Image classification data set "Date_Dataset" (hendhamdi/SmartDate_IoT on GitHub). Class labels (11): Deglet Nour dryer, Deglet Nour oily, Deglet Nour oily treated, Deglet Nour semi-dryer, Deglet Nour semi-dryer treated, Deglet Nour semi-oily, Deglet Nour semi-oily treated, alig date variety, bessra date variety, kenta date variety, kintichi date variety.

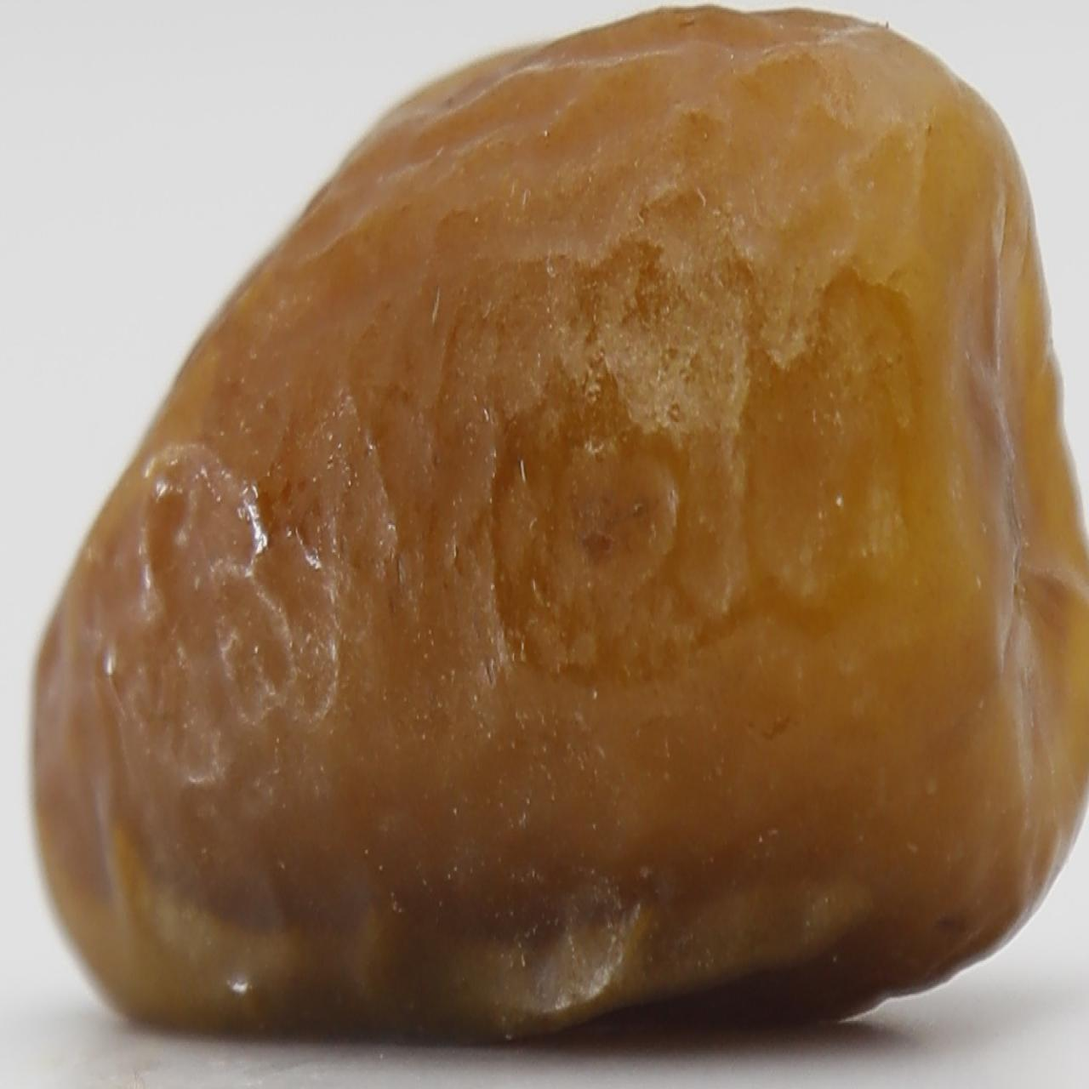
Label: Deglet Nour semi-oily treated

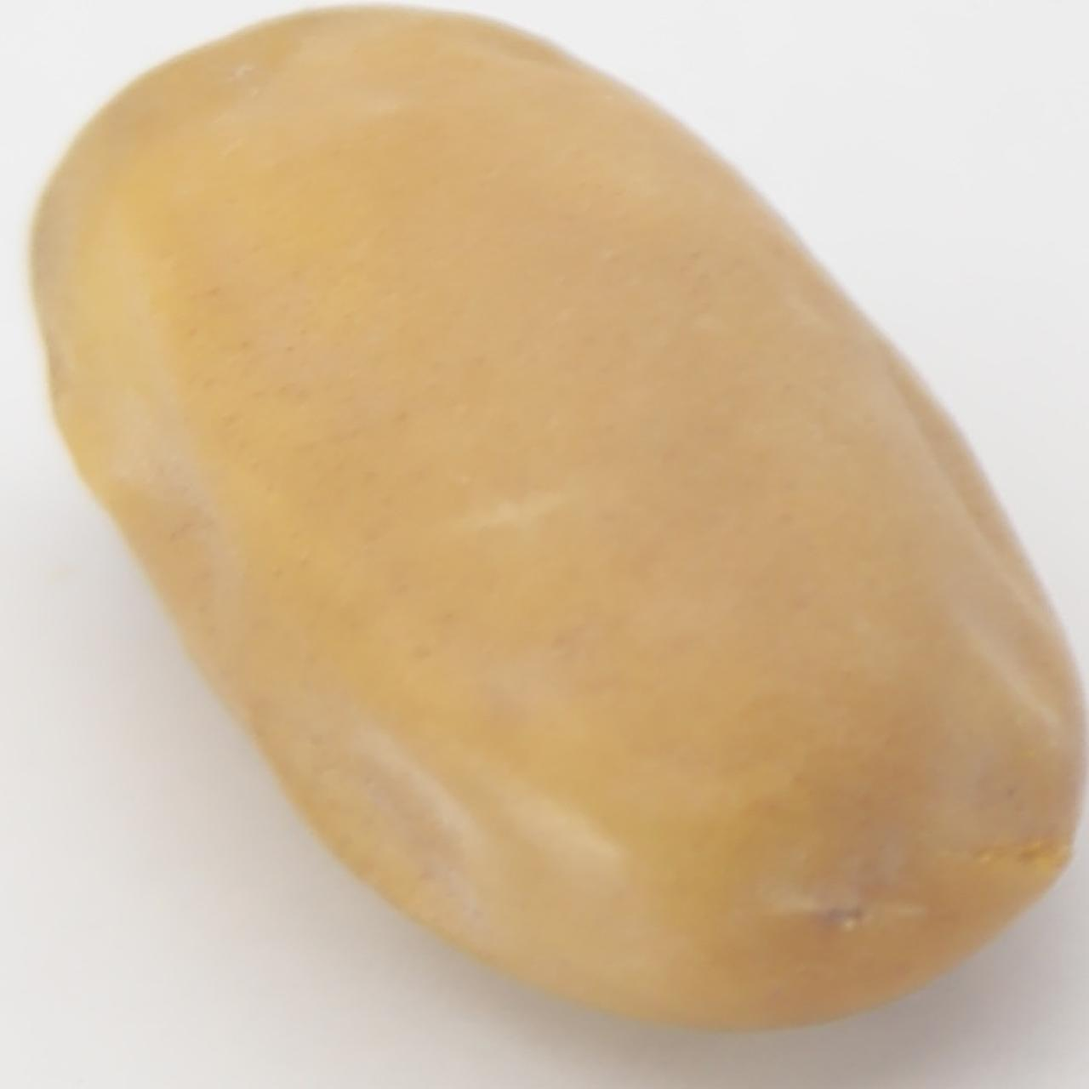
Label: kintichi date variety

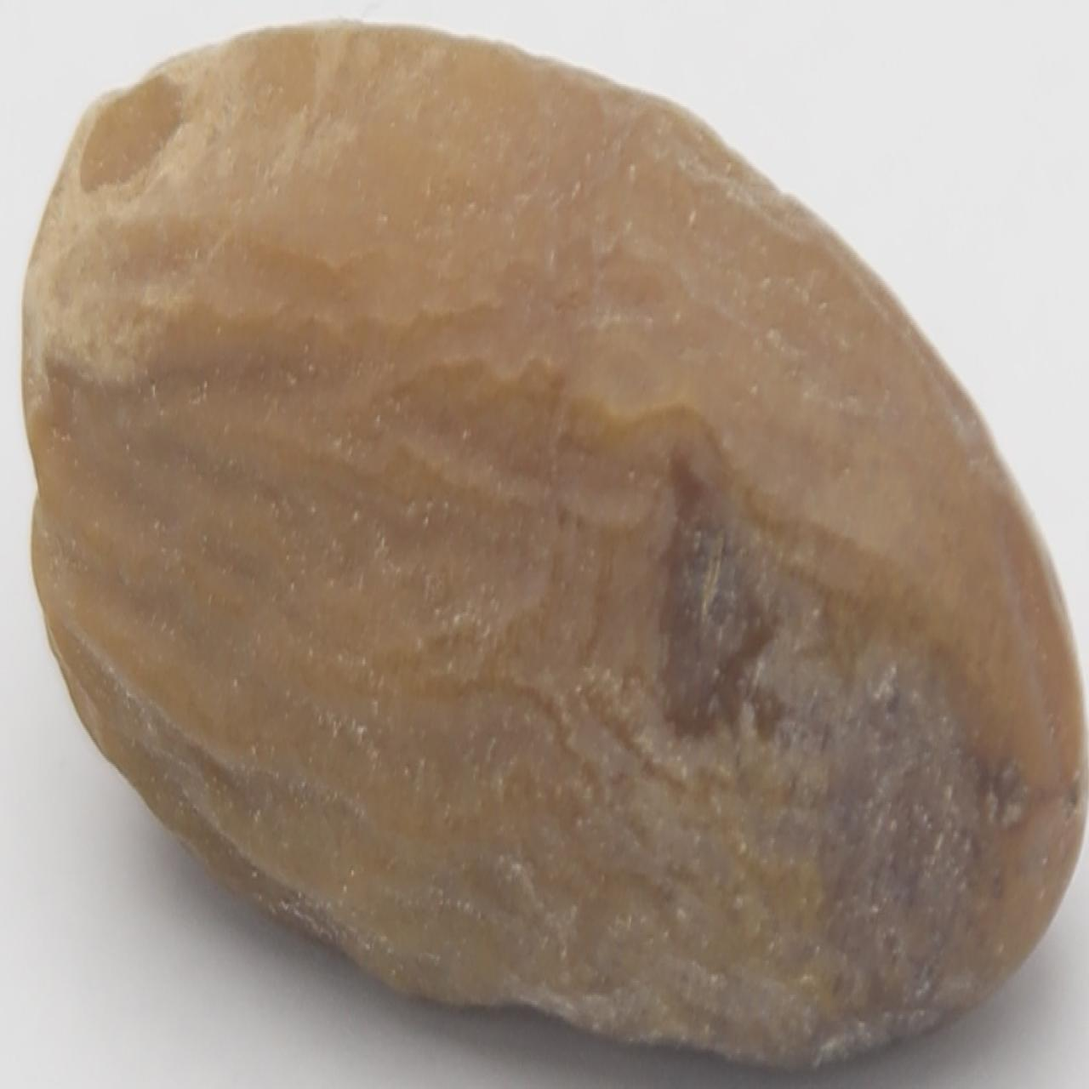
Label: Deglet Nour semi-oily

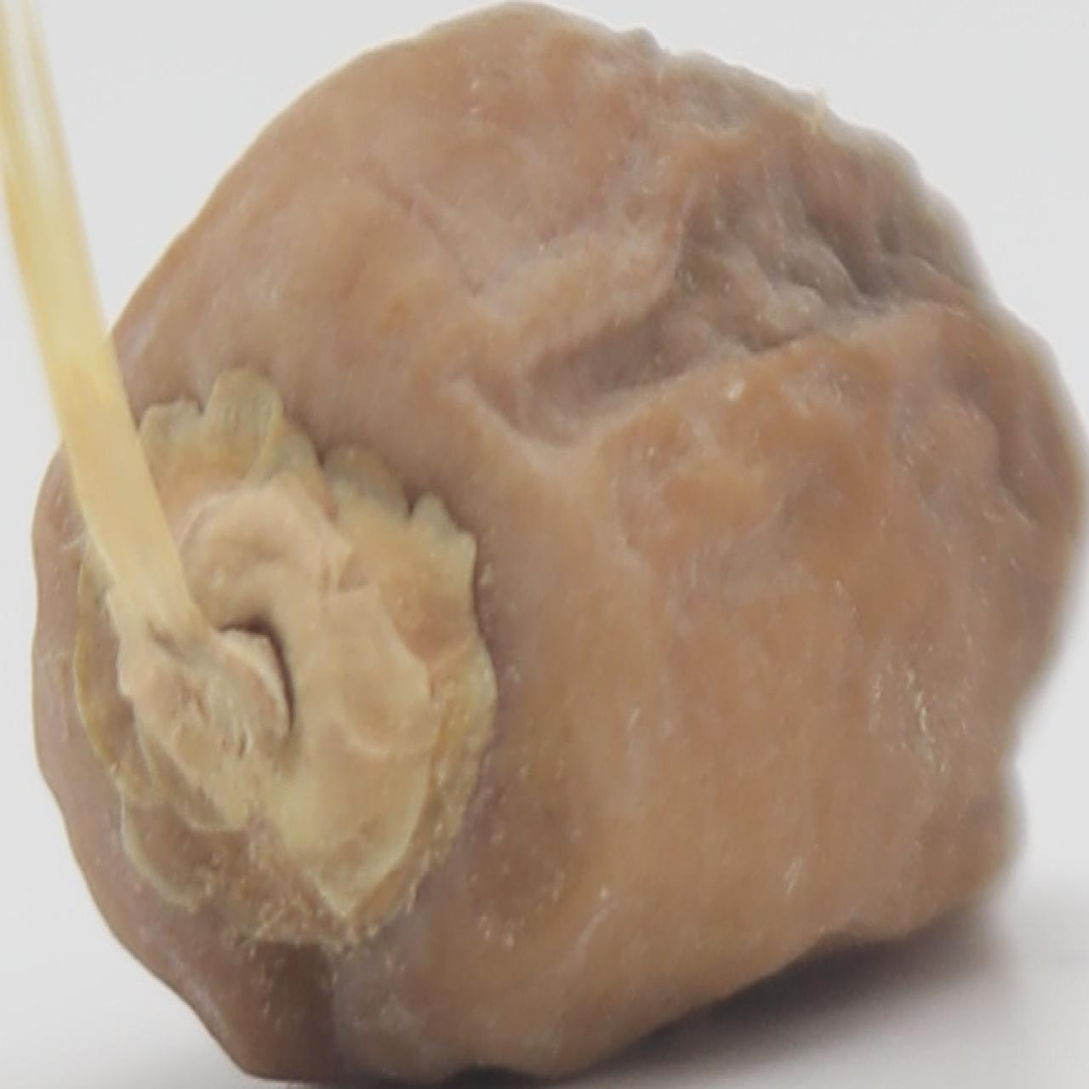
Label: Deglet Nour dryer

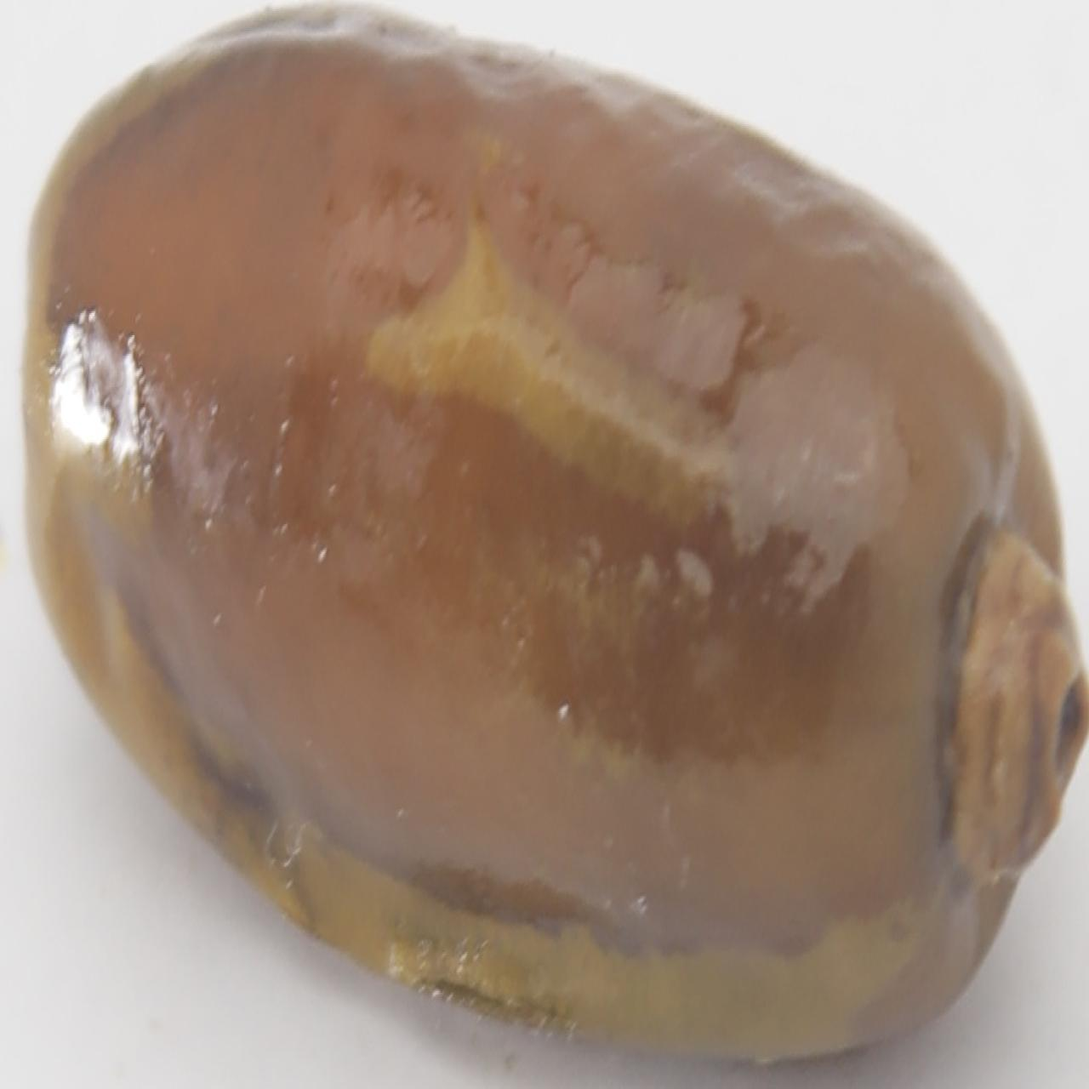
Label: kenta date variety

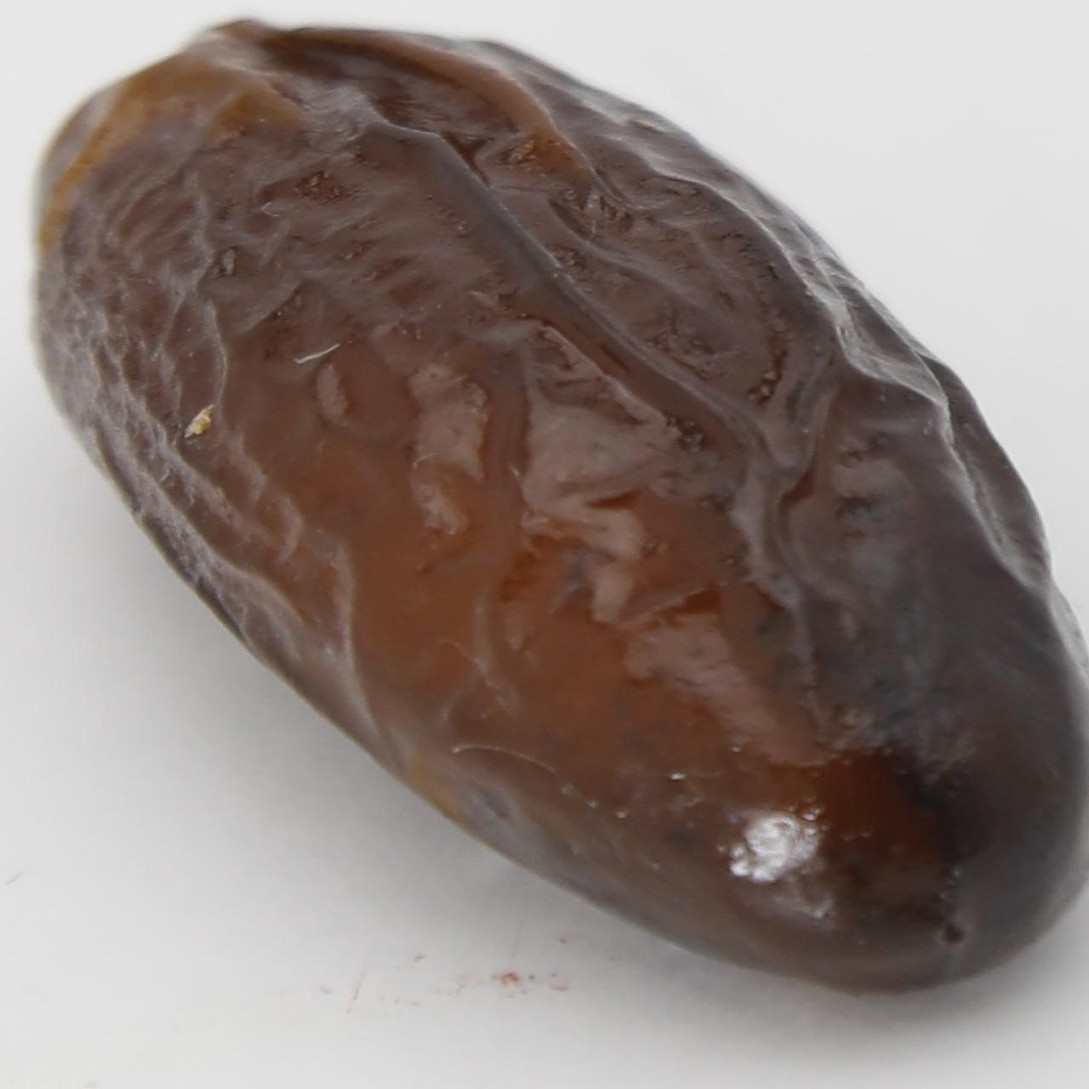
Label: alig date variety
